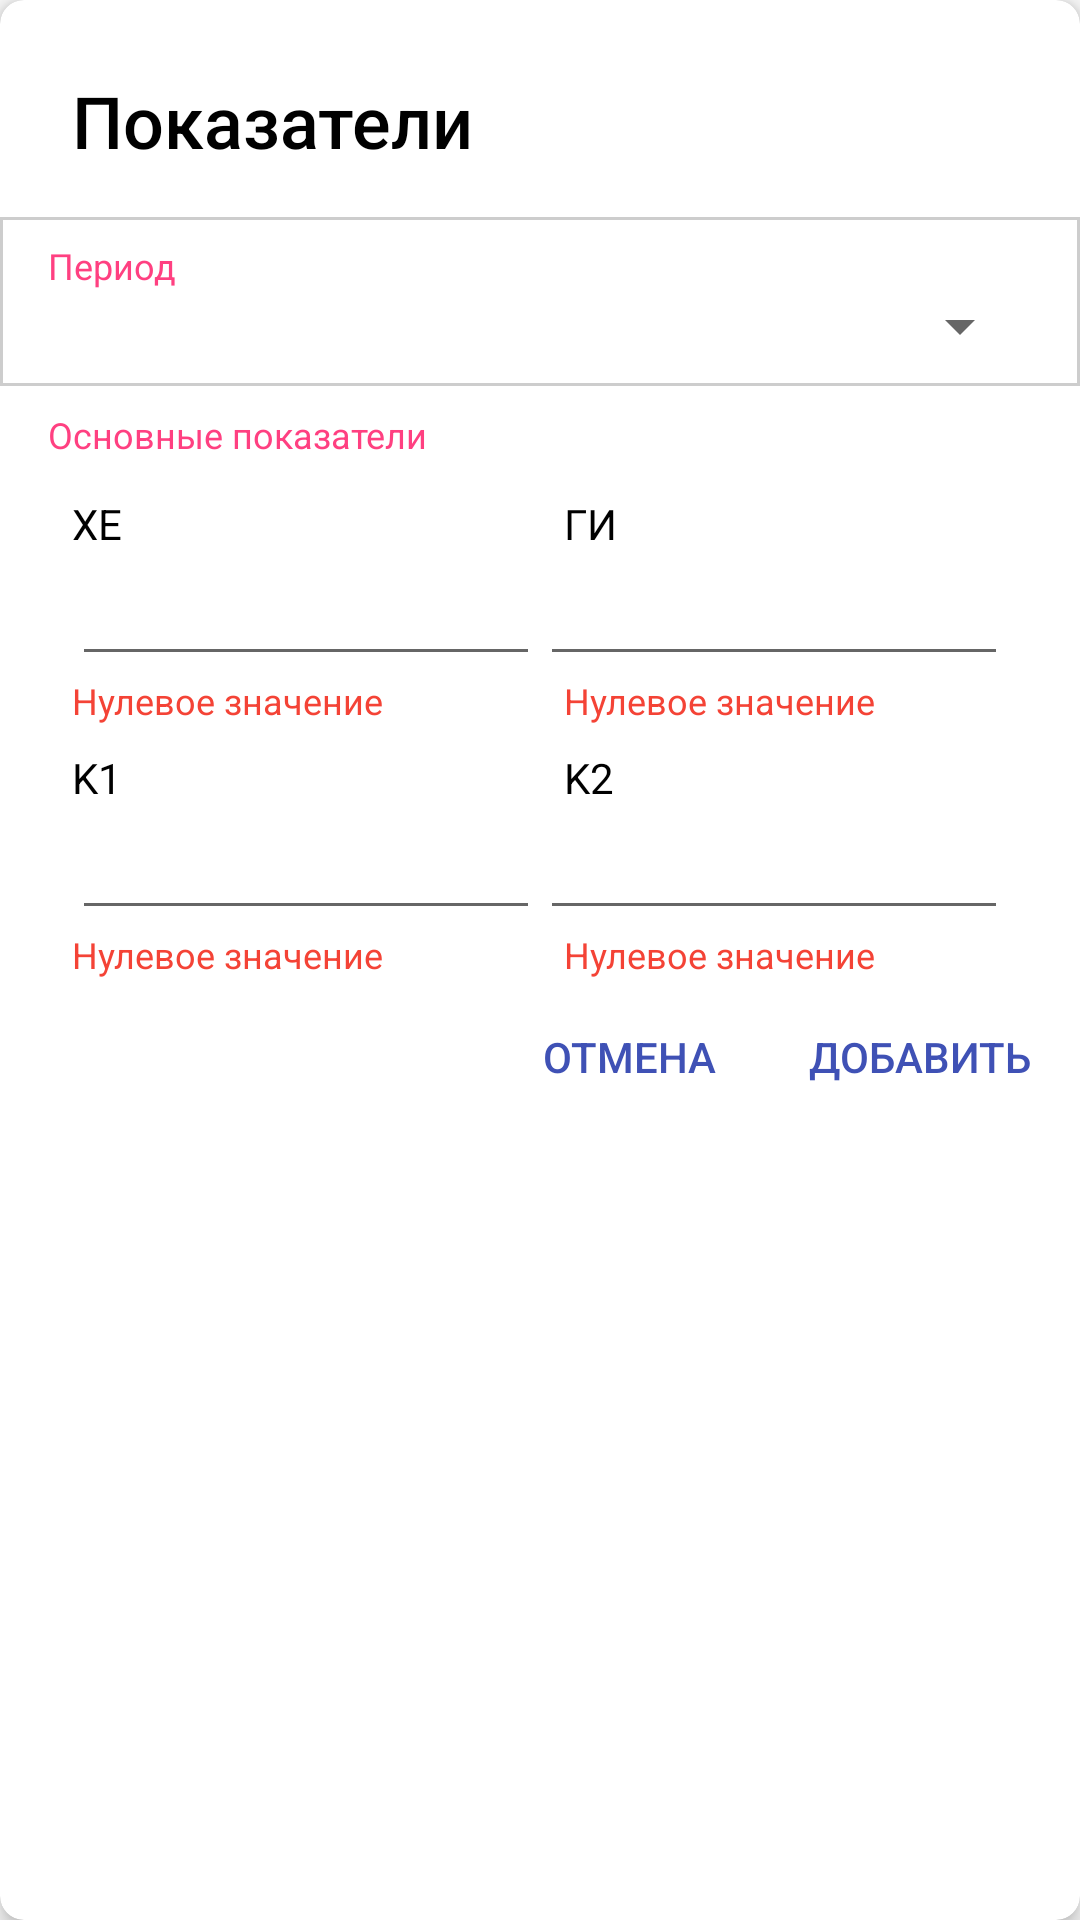

The Android layout XML behind this screen, and the referenced resources:
<!-- AndroidManifest.xml: application theme AppTheme -->
<!-- res/layout/fragment_add_index_dialog.xml -->
<android.support.v7.widget.CardView xmlns:android="http://schemas.android.com/apk/res/android"
    xmlns:app="http://schemas.android.com/apk/res-auto"
    xmlns:tools="http://schemas.android.com/tools"
    android:layout_width="match_parent"
    android:layout_height="wrap_content"
    app:cardCornerRadius="8dp"
    app:cardElevation="4dp"
    tools:context="com.example.kolin.testapplication.presentation.index.addingdialog.AddIndexDialogFragment">

    <LinearLayout
        android:layout_width="match_parent"
        android:layout_height="wrap_content"
        android:orientation="vertical">

        <LinearLayout
            android:layout_width="match_parent"
            android:layout_height="wrap_content"
            android:paddingBottom="16dp">

            <TextView
                style="@style/textViewTitleDialog"
                android:layout_width="wrap_content"
                android:layout_height="wrap_content"
                android:text="@string/indexes" />

        </LinearLayout>

        <LinearLayout
            android:layout_width="match_parent"
            android:layout_height="wrap_content"
            android:orientation="vertical"
            android:paddingBottom="8dp"
            android:background="@drawable/border"
            android:paddingEnd="16dp"
            android:paddingStart="16dp"
            android:paddingTop="8dp">

            <TextView
                android:layout_width="wrap_content"
                android:layout_height="wrap_content"
                android:text="Период"
                android:textColor="@color/colorAccent"
                android:textSize="12sp" />


            <Spinner
                android:id="@+id/dialog_add_index_spinner"
                android:layout_width="match_parent"
                android:layout_height="wrap_content" />

        </LinearLayout>

    <LinearLayout
        android:layout_width="match_parent"
        android:layout_height="wrap_content"
        android:orientation="vertical"
        android:paddingBottom="4dp"
        android:paddingEnd="16dp"
        android:paddingStart="16dp"
        android:paddingTop="8dp">

        <TextView
            android:layout_width="wrap_content"
            android:layout_height="wrap_content"
            android:text="Основные показатели"
            android:textColor="@color/colorAccent"
            android:textSize="12sp" />

    </LinearLayout>


        <LinearLayout
            android:layout_width="match_parent"
            android:layout_height="wrap_content"
            android:layout_marginEnd="24dp"
            android:layout_marginStart="24dp"
            android:layout_marginTop="8dp"
            android:orientation="horizontal">

            <TextView
                android:layout_width="0dp"
                android:layout_height="wrap_content"
                android:layout_gravity="center_vertical"
                android:layout_marginEnd="16dp"
                android:layout_weight="1"
                android:text="@string/he"
                android:textColor="@color/black"
                android:textSize="14sp" />

            <TextView
                android:layout_width="0dp"
                android:layout_height="wrap_content"
                android:layout_gravity="center_vertical"
                android:layout_weight="1"
                android:text="@string/gi"
                android:textColor="@color/black"
                android:textSize="14sp" />

        </LinearLayout>

        <LinearLayout
            android:layout_width="match_parent"
            android:layout_height="wrap_content"
            android:layout_marginEnd="24dp"
            android:layout_marginStart="24dp"
            android:orientation="horizontal">

            <EditText
                android:id="@+id/dialog_add_index_edit_he"
                android:layout_width="0dp"
                android:layout_height="wrap_content"
                android:layout_weight="1"
                android:ems="10"
                android:inputType="numberDecimal" />


            <EditText
                android:id="@+id/dialog_add_index_edit_gi"
                android:layout_width="0dp"
                android:layout_height="wrap_content"
                android:layout_weight="1"
                android:ems="10"
                android:inputType="numberDecimal" />


        </LinearLayout>

        <LinearLayout
            android:layout_width="match_parent"
            android:layout_height="wrap_content"
            android:layout_marginEnd="24dp"
            android:layout_marginStart="24dp"
            android:orientation="horizontal">

            <TextView
                android:id="@+id/dialog_add_index_he_error"
                android:layout_width="0dp"
                android:layout_height="wrap_content"
                android:layout_gravity="center_vertical"
                android:layout_marginEnd="16dp"
                android:layout_weight="1"
                android:text="@string/null_value"
                android:textColor="@color/red"
                android:textSize="12sp" />

            <TextView
                android:id="@+id/dialog_add_index_gi_error"
                android:layout_width="0dp"
                android:layout_height="wrap_content"
                android:layout_gravity="center_vertical"
                android:layout_weight="1"
                android:text="@string/null_value"
                android:textColor="@color/red"
                android:textSize="12sp" />

        </LinearLayout>


        <LinearLayout
            android:layout_width="match_parent"
            android:layout_height="wrap_content"
            android:layout_marginEnd="24dp"
            android:layout_marginStart="24dp"
            android:layout_marginTop="8dp"
            android:orientation="horizontal">

            <TextView
                android:layout_width="0dp"
                android:layout_height="wrap_content"
                android:layout_gravity="center_vertical"
                android:layout_marginEnd="16dp"
                android:layout_weight="1"
                android:text="@string/k_one"
                android:textColor="@color/black"
                android:textSize="14sp" />

            <TextView
                android:layout_width="0dp"
                android:layout_height="wrap_content"
                android:layout_gravity="center_vertical"
                android:layout_weight="1"
                android:text="@string/k_two"
                android:textColor="@color/black"
                android:textSize="14sp" />

        </LinearLayout>

        <LinearLayout
            android:layout_width="match_parent"
            android:layout_height="wrap_content"
            android:layout_marginEnd="24dp"
            android:layout_marginStart="24dp"
            android:orientation="horizontal">

            <EditText
                android:id="@+id/dialog_add_index_edit_k_one"
                android:layout_width="0dp"
                android:layout_height="wrap_content"
                android:layout_weight="1"
                android:ems="10"
                android:inputType="numberDecimal" />


            <EditText
                android:id="@+id/dialog_add_index_edit_k_two"
                android:layout_width="0dp"
                android:layout_height="wrap_content"
                android:layout_weight="1"
                android:ems="10"
                android:inputType="numberDecimal" />


        </LinearLayout>

        <LinearLayout
            android:layout_width="match_parent"
            android:layout_height="wrap_content"
            android:layout_marginEnd="24dp"
            android:layout_marginStart="24dp"
            android:orientation="horizontal">

            <TextView
                android:id="@+id/dialog_add_index_k_one_error"
                android:layout_width="0dp"
                android:layout_height="wrap_content"
                android:layout_gravity="center_vertical"
                android:layout_marginEnd="16dp"
                android:layout_weight="1"
                android:text="@string/null_value"
                android:textColor="@color/red"
                android:textSize="12sp" />

            <TextView
                android:id="@+id/dialog_add_index_k_two_error"
                android:layout_width="0dp"
                android:layout_height="wrap_content"
                android:layout_gravity="center_vertical"
                android:layout_weight="1"
                android:text="@string/null_value"
                android:textColor="@color/red"
                android:textSize="12sp" />

        </LinearLayout>


        <FrameLayout
            android:layout_width="match_parent"
            android:layout_height="52dp"
            android:layout_marginEnd="8dp"
            android:layout_marginStart="24dp">

            <LinearLayout
                android:layout_width="wrap_content"
                android:layout_height="36dp"
                android:layout_gravity="end|center_vertical">

                <Button
                    android:id="@+id/dialog_add_index_btn_cancel"
                    style="@style/btnStyleDialog"
                    android:layout_width="wrap_content"
                    android:layout_height="match_parent"
                    android:layout_gravity="end"
                    android:layout_marginEnd="8dp"
                    android:text="@string/cancel" />

                <Button
                    android:id="@+id/dialog_add_index_btn_add"
                    style="@style/btnStyleDialog"
                    android:layout_width="wrap_content"
                    android:layout_height="wrap_content"
                    android:layout_gravity="end"
                    android:text="@string/add" />
            </LinearLayout>

        </FrameLayout>

    </LinearLayout>

</android.support.v7.widget.CardView>
<!-- resources referenced by this layout -->
<resources>
  <color name="black">#000000</color>
  <color name="colorAccent">#FF4081</color>
  <color name="red">#F44336</color>
  <!-- drawable border (drawable) -->
  <?xml version="1.0" encoding="utf-8"?>
  <shape xmlns:android="http://schemas.android.com/apk/res/android"
      android:shape="rectangle">
      <stroke
          android:width="1dp"
          android:color="#cdcdcd" />
  </shape>
  <string name="add">добавить</string>
  <string name="cancel">отмена</string>
  <string name="gi">ГИ</string>
  <string name="he">ХЕ</string>
  <string name="indexes">Показатели</string>
  <string name="k_one">K1</string>
  <string name="k_two">K2</string>
  <string name="null_value">Нулевое значение</string>
  <style name="btnStyleDialog">
          <item name="android:textColor">@color/colorPrimary</item>
          <item name="android:background">?android:attr/selectableItemBackground</item>
          <item name="android:paddingStart">8dp</item>
          <item name="android:paddingEnd">8dp</item>
      </style>
  <style name="textViewTitleDialog">
          <item name="android:layout_marginStart">24dp</item>
          <item name="android:layout_marginTop">24dp</item>
          <item name="android:layout_marginEnd">24dp</item>
          <item name="android:textSize">24sp</item>
          <item name="android:textColor">@color/black</item>
          <item name="android:fontFamily">@string/Roboto_Medium</item>
      </style>
  <style name="AppTheme" parent="AppTheme.Base" />
  <color name="colorPrimary">#3F51B5</color>
  <string name="Roboto_Medium" translatable="false">sans-serif-medium</string>
  <style name="AppTheme.Base" parent="Theme.AppCompat.Light.NoActionBar">
          
          <item name="colorPrimary">@color/colorPrimary</item>
          <item name="colorPrimaryDark">@color/colorPrimaryDark</item>
          <item name="colorAccent">#FF4081</item>
          
          <item name="android:windowDrawsSystemBarBackgrounds">true</item>
          <item name="android:statusBarColor">@color/colorPrimaryDark</item>
      </style>
  <color name="colorPrimaryDark">#303F9F</color>
</resources>
